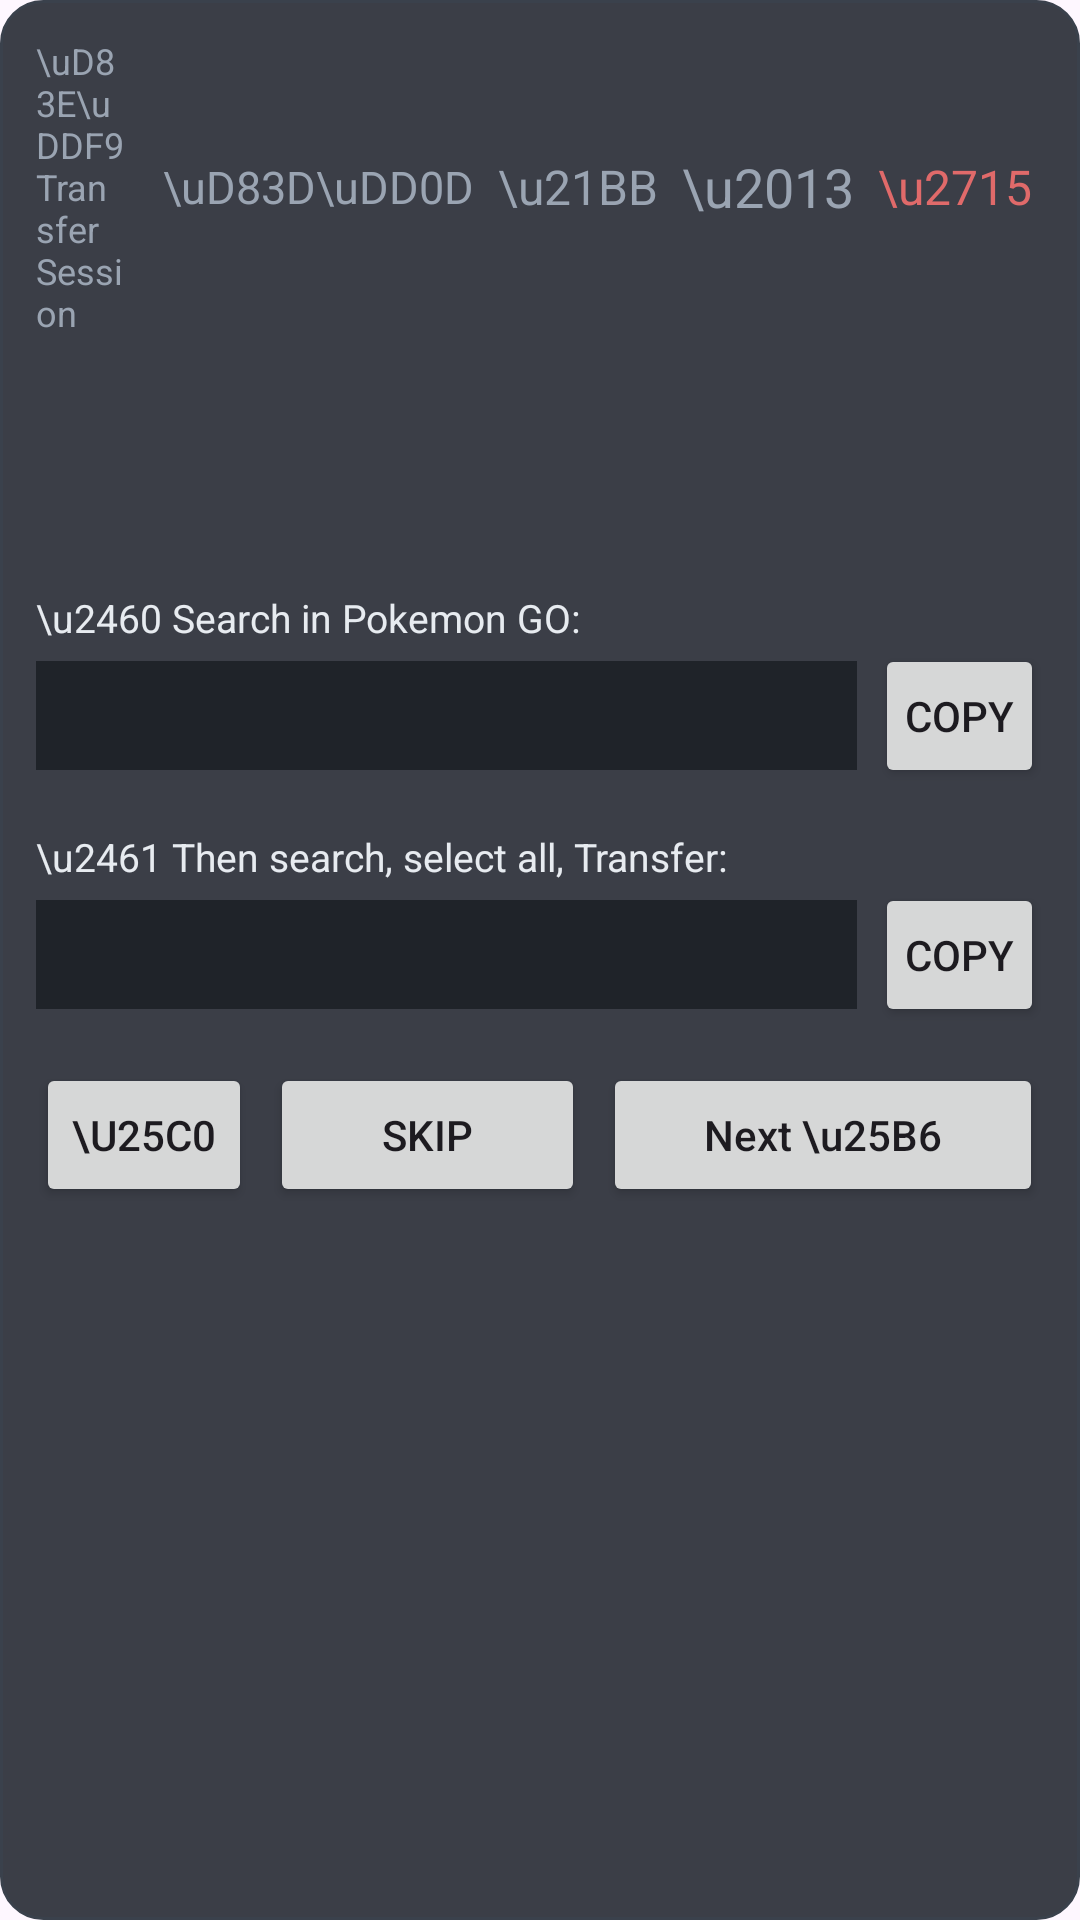

Here is an Android app screen rendered from its layout file. Give the layout XML and the strings, colors and styles it references.
<!-- AndroidManifest.xml: application theme Theme.PokeCuratorCompanion -->
<!-- res/layout/overlay_panel.xml -->
<?xml version="1.0" encoding="utf-8"?>
<LinearLayout xmlns:android="http://schemas.android.com/apk/res/android"
    android:layout_width="300dp"
    android:layout_height="wrap_content"
    android:background="@drawable/panel_bg"
    android:orientation="vertical"
    android:padding="12dp">

    
    <LinearLayout
        android:id="@+id/panelHeader"
        android:layout_width="match_parent"
        android:layout_height="wrap_content"
        android:gravity="center_vertical"
        android:orientation="horizontal">

        <TextView
            android:layout_width="0dp"
            android:layout_height="wrap_content"
            android:layout_weight="1"
            android:text="\uD83E\uDDF9 Transfer Session"
            android:textColor="#9AA4B2"
            android:textSize="12sp" />

        <TextView
            android:id="@+id/orderToggle"
            android:layout_width="wrap_content"
            android:layout_height="wrap_content"
            android:padding="4dp"
            android:textColor="#7FB0FF"
            android:textSize="12sp" />

        <TextView
            android:id="@+id/pick"
            android:layout_width="wrap_content"
            android:layout_height="wrap_content"
            android:padding="4dp"
            android:text="\uD83D\uDD0D"
            android:textColor="#9AA4B2"
            android:textSize="15sp" />

        <TextView
            android:id="@+id/refresh"
            android:layout_width="wrap_content"
            android:layout_height="wrap_content"
            android:padding="4dp"
            android:text="\u21BB"
            android:textColor="#9AA4B2"
            android:textSize="16sp" />

        <TextView
            android:id="@+id/minimize"
            android:layout_width="wrap_content"
            android:layout_height="wrap_content"
            android:padding="4dp"
            android:text="\u2013"
            android:textColor="#9AA4B2"
            android:textSize="18sp" />

        <TextView
            android:id="@+id/close"
            android:layout_width="wrap_content"
            android:layout_height="wrap_content"
            android:padding="4dp"
            android:text="\u2715"
            android:textColor="#E06A6A"
            android:textSize="16sp" />
    </LinearLayout>

    <LinearLayout
        android:layout_width="match_parent"
        android:layout_height="wrap_content"
        android:layout_marginTop="2dp"
        android:gravity="center_vertical"
        android:orientation="horizontal">

        <ImageView
            android:id="@+id/speciesIcon"
            android:layout_width="38dp"
            android:layout_height="38dp"
            android:layout_marginEnd="6dp"
            android:contentDescription="@null" />

        <TextView
            android:id="@+id/title"
            android:layout_width="0dp"
            android:layout_height="wrap_content"
            android:layout_weight="1"
            android:textColor="#E7EBF0"
            android:textSize="18sp"
            android:textStyle="bold" />
    </LinearLayout>

    <TextView
        android:id="@+id/subtitle"
        android:layout_width="match_parent"
        android:layout_height="wrap_content"
        android:textColor="#9AA4B2"
        android:textSize="12sp" />

    <TextView
        android:id="@+id/counts"
        android:layout_width="match_parent"
        android:layout_height="wrap_content"
        android:layout_marginTop="2dp"
        android:textColor="#9AA4B2"
        android:textSize="12sp" />

    
    <TextView
        android:id="@+id/searchLabel"
        android:layout_width="wrap_content"
        android:layout_height="wrap_content"
        android:layout_marginTop="10dp"
        android:text="\u2460 Search in Pokemon GO:"
        android:textColor="#E7EBF0"
        android:textSize="13sp" />

    <LinearLayout
        android:id="@+id/searchRow"
        android:layout_width="match_parent"
        android:layout_height="wrap_content"
        android:gravity="center_vertical"
        android:orientation="horizontal">

        <TextView
            android:id="@+id/searchSpecies"
            android:layout_width="0dp"
            android:layout_height="wrap_content"
            android:layout_weight="1"
            android:background="#1F2329"
            android:padding="8dp"
            android:textColor="#E7EBF0"
            android:textSize="15sp"
            android:textStyle="bold" />

        <Button
            android:id="@+id/copySpecies"
            android:layout_width="wrap_content"
            android:layout_height="wrap_content"
            android:layout_marginStart="6dp"
            android:minWidth="0dp"
            android:paddingHorizontal="10dp"
            android:text="Copy" />
    </LinearLayout>

    
    <ScrollView
        android:id="@+id/zonesScroll"
        android:layout_width="match_parent"
        android:layout_height="wrap_content"
        android:layout_marginTop="4dp"
        android:fadeScrollbars="false"
        android:scrollbars="vertical">

        <LinearLayout
            android:id="@+id/zones"
            android:layout_width="match_parent"
            android:layout_height="wrap_content"
            android:orientation="vertical" />
    </ScrollView>

    
    <TextView
        android:id="@+id/transferLabel"
        android:layout_width="wrap_content"
        android:layout_height="wrap_content"
        android:layout_marginTop="10dp"
        android:text="\u2461 Then search, select all, Transfer:"
        android:textColor="#E7EBF0"
        android:textSize="13sp" />

    <LinearLayout
        android:id="@+id/transferRow"
        android:layout_width="match_parent"
        android:layout_height="wrap_content"
        android:gravity="center_vertical"
        android:orientation="horizontal">

        <TextView
            android:id="@+id/searchTransfer"
            android:layout_width="0dp"
            android:layout_height="wrap_content"
            android:layout_weight="1"
            android:background="#1F2329"
            android:padding="8dp"
            android:textColor="#E7EBF0"
            android:textSize="15sp"
            android:textStyle="bold" />

        <Button
            android:id="@+id/copyTransfer"
            android:layout_width="wrap_content"
            android:layout_height="wrap_content"
            android:layout_marginStart="6dp"
            android:minWidth="0dp"
            android:paddingHorizontal="10dp"
            android:text="Copy" />
    </LinearLayout>

    <TextView
        android:id="@+id/transferWarn"
        android:layout_width="match_parent"
        android:layout_height="wrap_content"
        android:layout_marginTop="6dp"
        android:padding="8dp"
        android:background="#3A2A12"
        android:textColor="#F2C14E"
        android:textSize="12sp"
        android:visibility="gone" />

    
    <LinearLayout
        android:id="@+id/navRow"
        android:layout_width="match_parent"
        android:layout_height="wrap_content"
        android:layout_marginTop="12dp"
        android:orientation="horizontal">

        <Button
            android:id="@+id/prev"
            android:layout_width="wrap_content"
            android:layout_height="wrap_content"
            android:minWidth="0dp"
            android:paddingHorizontal="12dp"
            android:text="\u25C0" />

        <Button
            android:id="@+id/skip"
            android:layout_width="0dp"
            android:layout_height="wrap_content"
            android:layout_marginStart="6dp"
            android:layout_weight="1"
            android:text="Skip" />

        <Button
            android:id="@+id/done"
            android:layout_width="0dp"
            android:layout_height="wrap_content"
            android:layout_marginStart="6dp"
            android:layout_weight="1.4"
            android:maxLines="1"
            android:ellipsize="end"
            android:textAllCaps="false"
            android:text="Next \u25B6" />
    </LinearLayout>
</LinearLayout>
<!-- resources referenced by this layout -->
<resources>
  <!-- drawable panel_bg (drawable) -->
  <?xml version="1.0" encoding="utf-8"?>
  <shape xmlns:android="http://schemas.android.com/apk/res/android"
      android:shape="rectangle">
      <solid android:color="#E6262B33" />
      <corners android:radius="14dp" />
      <stroke android:width="1dp" android:color="#3A414C" />
  </shape>
  <style name="Theme.PokeCuratorCompanion" parent="Theme.Material3.DayNight.NoActionBar">
          <item name="colorPrimary">#2D6CDF</item>
          <item name="colorOnPrimary">#FFFFFF</item>
          <item name="android:statusBarColor">#1F2329</item>
      </style>
</resources>
